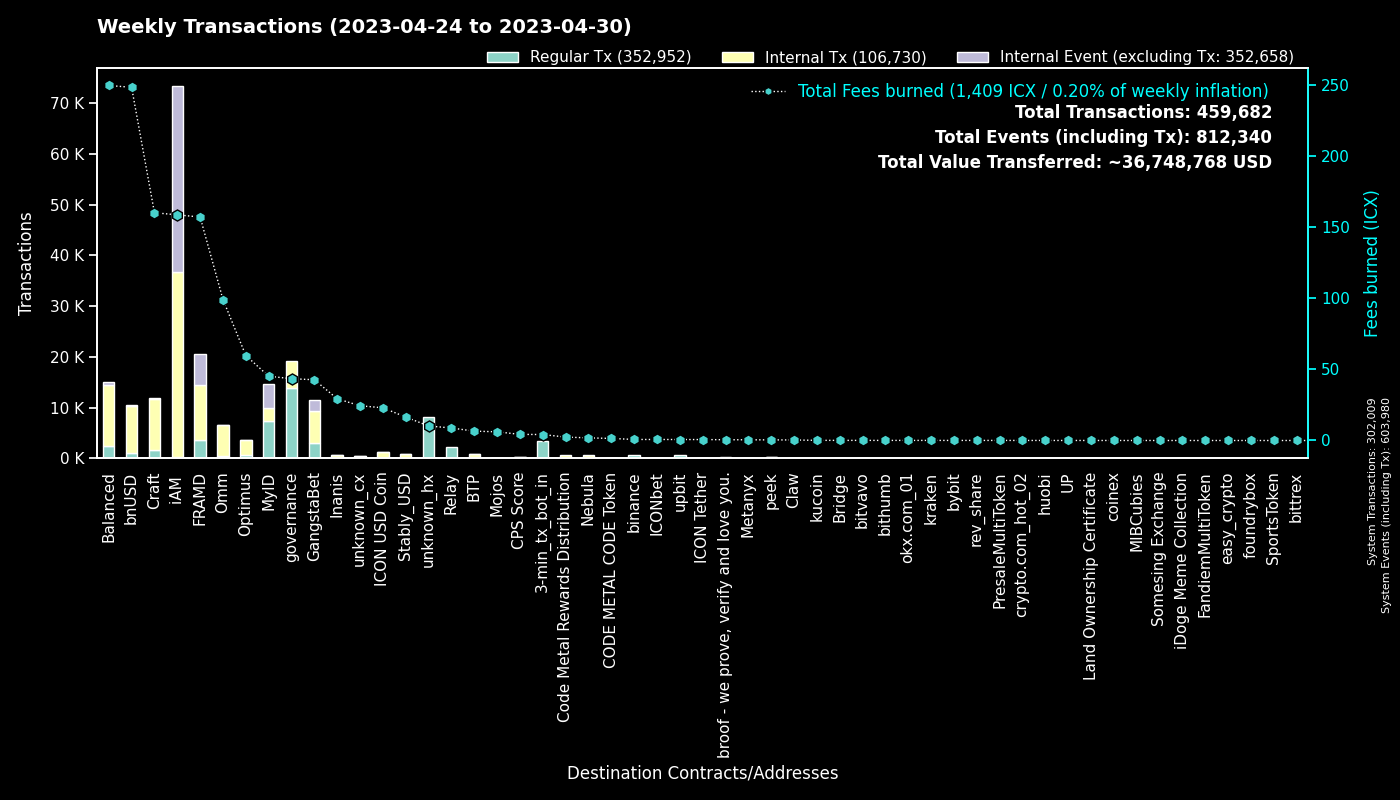

The file beside this chart, header and first rows:
to, Fees burned, Regular Tx, to_def, Internal Tx, Internal Event (excluding Tx), group
0, 0.0, 301964, System, 45, 301971, System
cx00000000000000000000000000000000000000…, 43.48, 13929, governance, 5276, 0, governance
cx9e3cadcc1a4be3323ea23371b84575abb32703…, 9.835, 4788, MyID_1, 0, 4788, MyID
cx2aa9b28a657e3121b75d3d4fe65e569398645d…, 97.75, 3409, FRAMD Token, 5366, 538, FRAMD
hx11de4e28be4845de3ea392fd8d758655bf766c…, 4.2, 3360, 3-min_tx_bot_in, 0, 0, 3-min_tx_bot_in
cxe5c2c460364acc5f8c1d5ca925930043d8d9c9…, 10.85, 2323, GangstaBet Crown, 2399, 0, GangstaBet
cxca5faa5a71d986a2e84dd7e6f5ff791d29901e…, 8.787, 2189, Relay_4, 0, 0, Relay
cx694e8c9f1a05c8c3719f30d46b97697960e428…, 18.84, 2005, MyID_2, 2005, 0, MyID
cx88fd7df7ddff82f7cc735c871dc519838cb235…, 248.5, 1096, bnUSD, 9278, 103, bnUSD
cx7ecb16e4c143b95e01d05933c17cb986cfe618…, 99.08, 711, CraftRewards, 5136, 37, Craft
hxb568381d35d3e7a6383200e8a0d30310af20b9…, 0.7113, 569, binance_hot, 0, 0, binance
cxba62bb61baf8dd8b6a04633fe33806547785a0…, 16.55, 535, MyID_3, 531, 0, MyID
cx2609b924e33ef00b648a409245c7ea394c4678…, 72.86, 516, balanced_sicx, 2995, 55, Balanced
cx9c4698411c6d9a780f605685153431dcda0460…, 5.07, 505, Auction, 2381, 1, Craft
cx66d4d90f5f113eba575bf793570135f9b10cec…, 31.41, 449, balanced_loans, 1456, 178, Balanced
cx2e6d0fc0eca04965d06038c8406093337f085f…, 55.22, 341, Craft, 2221, 38, Craft
cxa0af3165c08318e988cb30993b3048335b94af…, 13.57, 306, balanced_dex, 1002, 0, Balanced
cx14002628a4599380f391f708843044bc93dce2…, 158.7, 294, iAM Div, 36481, 36586, iAM
hx49b1556654e51f52d59a8222b4737ee7dccc6d…, 0.3613, 289, upbit_cold_02, 0, 0, upbit
cx2dc662031f3d62bcdba4f63e9bf827767c8475…, 4.617, 273, GangstaBet Skill, 2124, 2172, GangstaBet
cxaa99a164586883eed0322d62a31946dfa9491f…, 29.14, 238, optimus_rewards, 749, 14, Optimus
cx10d59e8103ab44635190bd4139dbfd682fa2d0…, 11.25, 234, balanced_rewards, 778, 0, Balanced
cxcb455f26a2c01c686fa7f30e1e3661642dd53c…, 59.62, 228, omm_lending, 4488, 0, Omm
cx85954d0dae92b63bf5cba03a59ca4ffe687bad…, 1.433, 220, NebulaMultiToken, 271, 0, Nebula
cxf61cd5a45dc9f91c15aa65831a30a90d59a096…, 30.8, 204, balanced_baln, 1204, 118, Balanced
cx44250a12074799e26fdeee75648ae47e2cc842…, 4.039, 197, balanced_governance, 11, 0, Balanced
cx203d9cd2a669be67177e997b8948ce2c35caff…, 36.54, 191, balanced_dividends, 2238, 61, Balanced
cx21e94c08c03daee80c25d8ee3ea22a20786ec2…, 45.18, 179, Balanced Router, 1966, 115, Balanced
cx69bcdf1753472c1444188ec3f5188657e30c83…, 0.5453, 173, broof - we prove, verify and love you., 0, 0, broof - we prove, verify and love you.
cx30f18d26f45d990112a4cd4825c0b79af73aac…, 59.47, 170, Yetis, 5545, 5481, FRAMD
cxcc711062b732ed14954008da8a5b5193b4d486…, 0.3108, 168, peek_1, 0, 0, peek
cxe971c0a92c58db502e4a224efc6ba311eb1c17…, 27.95, 137, Inanis Treasury, 402, 47, Inanis
cx1a29259a59f463a67bb2ef84398b30ca56b583…, 26.97, 113, omm_token, 947, 70, Omm
hxa50bf4030f56dfd12d9c1e2499ff47a4686401…, 0.1275, 102, unknown_hx, 0, 0, unknown_hx
cx334db6519871cb2bfd154cec0905ced4ea142d…, 0.3928, 100, unknown_cx, 0, 0, unknown_cx
cx7b1843b7ef5368a080ccf59c0a9d1bdec474f9…, 4.767, 98, optimus_dividends, 934, 0, Optimus
cx28497aef34ec44ad2be9249daddfbe34b54f30…, 1.207, 95, Balanced Bribe, 94, 0, Balanced
cxae3034235540b924dfcc1b45836c293dcc82bf…, 23.01, 93, ICON USD Coin, 1104, 7, ICON USD Coin
hxe86aa705ea8399fba25ff242d674bbf6a39e9d…, 0.115, 92, unknown_hx, 0, 0, unknown_hx
cx6139a27c15f1653471ffba0b4b88dc15de7e32…, 20.04, 91, gangstabet_token, 1180, 50, GangstaBet
hxbb984f278abd66ae2155edbd91f8c87ce98411…, 0.1075, 86, kucoin, 0, 0, kucoin
cx28b2ec885b50c8a93da752f2d0467a67127a70…, 6.26, 84, CROWN, 491, 13, GangstaBet
cx785d504f44b5d2c8dac04c5a1ecd75f18ee57d…, 6.647, 82, Finance Token, 230, 8, Optimus
cx5b5a03cb525a1845d0af3a872d525b18a810ac…, 2.673, 82, btp-0x38.bsc-BTCB, 315, 1, BTP
hxba44340c3418f502904edeab57d5ddbf0f5bf9…, 0.1, 80, unknown_hx, 0, 0, unknown_hx
cx32743b6f4588f5c1b025c5bb732ac623493654…, 0.5775, 79, Craft, 201, 70, Craft
cx8683d50b9f53275081e13b64fba9d6a56b7c57…, 0.2832, 79, gangstabet_trade, 79, 0, GangstaBet
cx288d13e1b63563459a2ac6179f237711f6851c…, 3.364, 78, btp-0x38.bsc-ETH, 338, 3, BTP
cxbb2871f468a3008f80b08fdde5b8b951583acf…, 16.5, 77, Stably_USD, 803, 2, Stably_USD
hxa390d24fdcba68515b492ffc553192802706a1…, 0.08125, 65, bitvavo_hot, 0, 0, bitvavo
hxf2b4e7eab4f14f49e5dce378c2a0389c379ac6…, 0.07875, 63, upbit_hot_05, 0, 0, upbit
hx4a01996877ac535a63e0107c926fb60f1d33c5…, 0.06875, 55, upbit_hot_03, 0, 0, upbit
hx8d28bc4d785d331eb4e577135701eb388e9a46…, 0.0675, 54, upbit_hot_04, 0, 0, upbit
hx85532472e789802a943bd34a8aeb86668bc232…, 0.0675, 54, okx.com_01, 0, 0, okx.com_01
hx133323c2e990994816b548a9e7eb080a5eac80…, 0.06625, 53, unknown_hx, 0, 0, unknown_hx
hx2d80a2205feef0920e080b9fb539ee3505ddaa…, 0.06625, 53, unknown_hx, 0, 0, unknown_hx
hx58c8c447e4e9fbcfea8af878260940b83ca9f4…, 0.065, 52, unknown_hx, 0, 0, unknown_hx
hx68646780e14ee9097085f7280ab137c3633b4b…, 0.0625, 50, kraken_hot, 0, 0, kraken
cx9f4ab72f854d3ccdc59aa6f2c3e2215dd62e87…, 4.307, 49, CPS Score, 102, 1, CPS Score
hx6332c8a8ce376a5fc7f976d1bc4805a5d8bf13…, 0.0575, 46, upbit_hot_01, 0, 0, upbit
... 1,796 more rows
